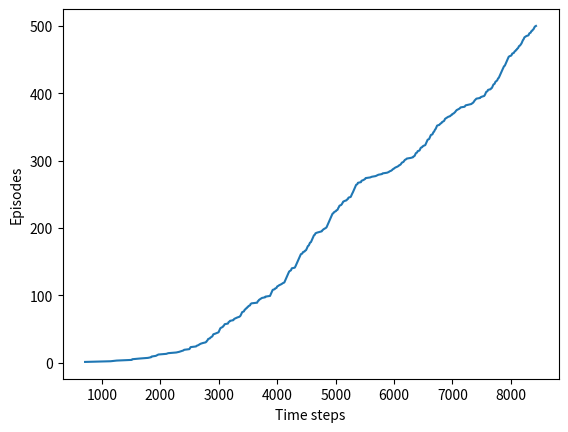

Here is the Python script that generated this plot:
import numpy as np
import matplotlib
matplotlib.use('Agg')
import matplotlib.pyplot as plt
#matplotlib.use('Agg') # png file로 만들 수 있다.

####################################################################################  Grid World Setting

# Set Grid World size
WORLD_HEIGHT = 7
WORLD_WIDTH = 10


# Possible Actions at each State
ACTION_UP = 0
ACTION_DOWN = 1
ACTION_LEFT = 2
ACTION_RIGHT = 3

# Epsilon Value for E Greedy Policy
EPSILON = 0.1

# Sarse Step Size  ---- alpha value for MC or TD Update
ALPHA = 0.5

# Reward for each Step
REWARD = -1

# Start Point and Goal Point
START = [3, 0]
GOAL = [3, 7]

# Action
ACTIONS = [ACTION_UP,ACTION_DOWN,ACTION_LEFT,ACTION_RIGHT]

# Horizontal WIND && VERTICAL WIND
HOR_WIND = [0,-1,1,1,1,-1,0]
WIND = [0,0,0,1,1,1,2,2,1,0]

def Step(state, action):
    i, j = state

    if action == ACTION_UP:
        if HOR_WIND[i] == 1:
            return [max(i - 1 - WIND[j], 0), min(j + HOR_WIND[i] , WORLD_WIDTH-1)]
        elif HOR_WIND[i] == -1:
            return [max(i - 1 - WIND[j], 0), max(j + HOR_WIND[i], 0)]
        else:
            return [max(i-1-WIND[j], 0), j]

    elif action == ACTION_DOWN:
        if HOR_WIND[i] == 1:
            return [max(min(i + 1 - WIND[j], WORLD_HEIGHT - 1), 0), min(j + HOR_WIND[i] , WORLD_WIDTH-1)]
        elif HOR_WIND[i] == -1:
            return [max(min(i + 1 - WIND[j], WORLD_HEIGHT - 1), 0), max(j + HOR_WIND[i], 0)]
        else:
            return [max( min(i + 1 - WIND[j], WORLD_HEIGHT-1), 0), j]

    elif action == ACTION_LEFT:
        if HOR_WIND[i] == 1:
            return [max(i - WIND[j], 0), max(j - 1 + HOR_WIND[i], 0)]
        elif HOR_WIND[i] == -1:
            return [max(i - WIND[j], 0), max(j - 1 + HOR_WIND[i] , 0)]
        else:
            return [max( i - WIND[j], 0), max(j - 1 , 0)]
    elif action == ACTION_RIGHT:
        if HOR_WIND[i] == 1:
            return [max(i - WIND[j], 0), min(j + 1 + HOR_WIND[i], WORLD_WIDTH - 1)]
        elif HOR_WIND[i] == -1:
            return [max(i - WIND[j], 0), min(j + 1 + HOR_WIND[i], WORLD_WIDTH - 1)]
        else:
            return [max( i - WIND[j], 0), min(j + 1, WORLD_WIDTH - 1)]
    else:
        assert False

# play for an episode
def episode(q_value):
    time = 0
    state = START

    if np.random.binomial(1, EPSILON) == 1:
        action = np.random.choice(ACTIONS)
    else:
        values_ = q_value[state[0], state[1], :]  # 해당 state의 4가지 action들을 포함
        action = np.random.choice([action_ for action_, value_ in enumerate(values_) if value_ == np.max(values_)]) # max value가 여러 가지라면 그 중에서 randomly choice

    # Try until Goal state
    while state != GOAL:
        next_state = Step(state, action)

        if np.random.binomial(1, EPSILON) == 1:
            next_action = np.random.choice(ACTIONS)
        else:
            values_ = q_value[next_state[0], next_state[1], :]
            next_action = np.random.choice([action_ for action_ , value_ in enumerate(values_) if value_ == np.max(values_)])

        # Sarsa Update
        q_value[state[0], state[1], action] += ALPHA * (REWARD + q_value[next_state[0], next_state[1], next_action] - q_value[state[0], state[1], action])

        state = next_state
        action = next_action
        time += 1
    return time


def episode_q(q_value):

    time = 0
    state = START
    GAMMA = 1

    while state != GOAL:

        if np.random.binomial(1, EPSILON) == 1:
            action = np.random.choice(ACTIONS)
        else:
            values_ = q_value[state[0], state[1], :]
            action = np.random.choice([action_ for action_, value_ in enumerate(values_) if value_ == np.max(values_)])

        next_state = Step(state, action)
        q_value[state[0], state[1], action] += ALPHA*(REWARD + GAMMA*np.max(q_value[next_state[0], next_state[1], :]) - q_value[state[0],state[1],action])

        state = next_state
        time += 1

    return time


def figure_6_3():
    q_value = np.zeros((WORLD_HEIGHT, WORLD_WIDTH, 4)) # rows x cols x actions
    episode_limit = 500

    steps = []
    ep = 0

    while ep < episode_limit:
        steps.append(episode(q_value))
        ep += 1
        print("EP : " , ep)
    steps = np.add.accumulate(steps)

    plt.plot(steps, np.arange(1, len(steps) + 1))
    plt.xlabel('Time steps')
    plt.ylabel('Episodes')
    plt.savefig("./figure_Sarsa.png")
    plt.close()

    # See Optimla Policy Footage

    optimal_policy = []

    for i in range(0, WORLD_HEIGHT):
        optimal_policy.append([])
        for j in range(0, WORLD_WIDTH):
            if [i,j] == GOAL:
                optimal_policy[-1].append('G')
                continue
            bestAction = np.argmax(q_value[i, j, :])

            if bestAction == ACTION_UP:
                optimal_policy[-1].append('U')
            elif bestAction == ACTION_DOWN:
                optimal_policy[-1].append('D')
            elif bestAction == ACTION_LEFT:
                optimal_policy[-1].append('L')
            elif bestAction == ACTION_RIGHT:
                optimal_policy[-1].append('R')

    print("Optimal Policy : ")
    for row in optimal_policy:
        print(row)

if __name__ == "__main__":
    figure_6_3()
